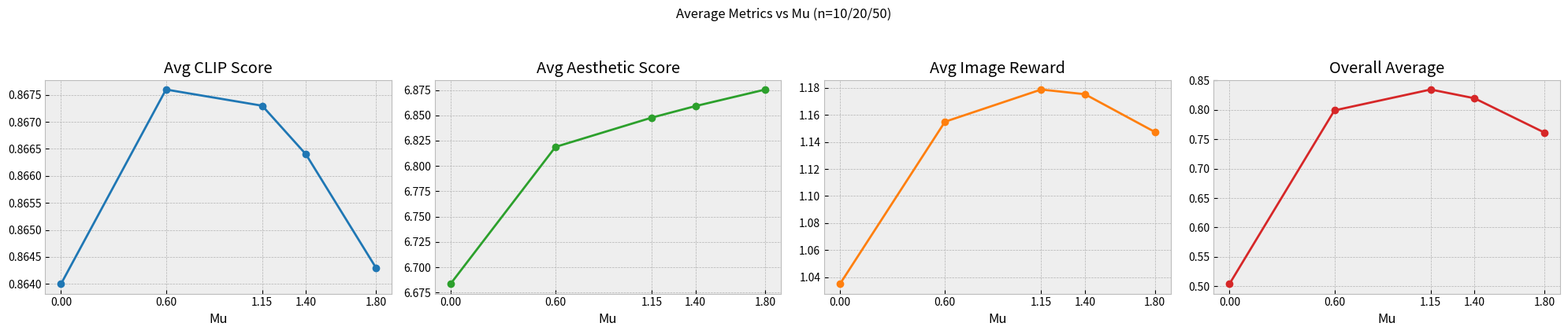

Write the Python code that produced this figure.
import pandas as pd
import matplotlib.pyplot as plt

# 1. 原始数据
raw_data = [
    {'mu': 0.6,  'n10': [0.8654, 1.0779, 6.7556], 'n20': [0.8709, 1.1780, 6.8436], 'n50': [0.8665, 1.2089, 6.8573]},
    {'mu': 1.15, 'n10': [0.8651, 1.1387, 6.8344], 'n20': [0.8683, 1.1873, 6.8439], 'n50': [0.8685, 1.2102, 6.8649]},
    {'mu': 1.4,  'n10': [0.8649, 1.1428, 6.8465], 'n20': [0.8662, 1.1905, 6.8795], 'n50': [0.8681, 1.1925, 6.8514]},
    {'mu': 1.8,  'n10': [0.8622, 1.1165, 6.8320], 'n20': [0.8658, 1.1788, 6.9101], 'n50': [0.8649, 1.1468, 6.8844]},
    {'mu': 0.0,  'n10': [0.8573, 0.7654, 6.5238], 'n20': [0.8667, 1.1484, 6.7340], 'n50': [0.8680, 1.1915, 6.7929]},
]

# ---------------------------
# 全局 min-max（用于归一化）
# ---------------------------
all_clip, all_ir, all_aes = [], [], []

for item in raw_data:
    for key in ['n10', 'n20', 'n50']:
        clip, ir, aes = item[key]
        all_clip.append(clip)
        all_ir.append(ir)
        all_aes.append(aes)

clip_min, clip_max = min(all_clip), max(all_clip)
ir_min, ir_max     = min(all_ir),   max(all_ir)
aes_min, aes_max   = min(all_aes),  max(all_aes)

def normalize_triplet(triplet):
    clip, ir, aes = triplet
    norm_clip = (clip - clip_min) / (clip_max - clip_min)
    norm_ir   = (ir   - ir_min)   / (ir_max   - ir_min)
    norm_aes  = (aes  - aes_min)  / (aes_max  - aes_min)
    overall   = (norm_clip + norm_ir + norm_aes) / 3
    return overall


# 2. 数据处理
processed_list = []

for item in raw_data:
    mu = item['mu']
    
    # 提取三个列表
    v10 = item['n10']
    v20 = item['n20']
    v50 = item['n50']
    
    # 计算对应位置的平均值 (Element-wise Average)
    # 假设列表顺序依然是 [CLIP, ImageReward, Aesthetic]
    avg_clip = (v10[0] + v20[0] + v50[0]) / 3
    avg_ir   = (v10[1] + v20[1] + v50[1]) / 3
    avg_aes  = (v10[2] + v20[2] + v50[2]) / 3
    
    # overall_avg = (avg_clip + avg_ir + avg_aes) / 3
    overall_avg = normalize_triplet([avg_clip, avg_ir, avg_aes])

    processed_list.append({
        'mu': mu,
        'avg_clip': avg_clip,
        'avg_ir': avg_ir,
        'avg_aes': avg_aes,
        'overall_avg': overall_avg
    })

# 3. 排序 (按 mu 从小到大)
processed_list.sort(key=lambda x: x['mu'])

# 4. 打印结果 (使用 Pandas 表格化输出)
df = pd.DataFrame(processed_list)

# 设置打印精度，方便查看
pd.set_option('display.precision', 4)

print("=== 计算结果 (Averaged over n=10, 20, 50) ===")
print(df)

# -------------------------------------------------
# 额外：如果你想简单画出这三个平均指标随 mu 的变化趋势
# -------------------------------------------------
plt.style.use('bmh')
fig, axes = plt.subplots(1, 4, figsize=(20, 4))
fig.suptitle('Average Metrics vs Mu (n=10/20/50)', y=1.05)

# 画图
axes[0].plot(df['mu'], df['avg_clip'], marker='o', color='tab:blue')
axes[0].set_title('Avg CLIP Score')
axes[1].plot(df['mu'], df['avg_aes'],  marker='o', color='tab:green')
axes[1].set_title('Avg Aesthetic Score')
axes[2].plot(df['mu'], df['avg_ir'],   marker='o', color='tab:orange')
axes[2].set_title('Avg Image Reward')

axes[3].plot(df['mu'], df['overall_avg'], marker='o', color='tab:red')
axes[3].set_title('Overall Average')

for ax in axes:
    ax.set_xlabel('Mu')
    ax.grid(True)

    ax.set_xticks(df['mu'])

plt.tight_layout()
plt.savefig("mu_ablation_stats_all.png", dpi=300, bbox_inches='tight')
